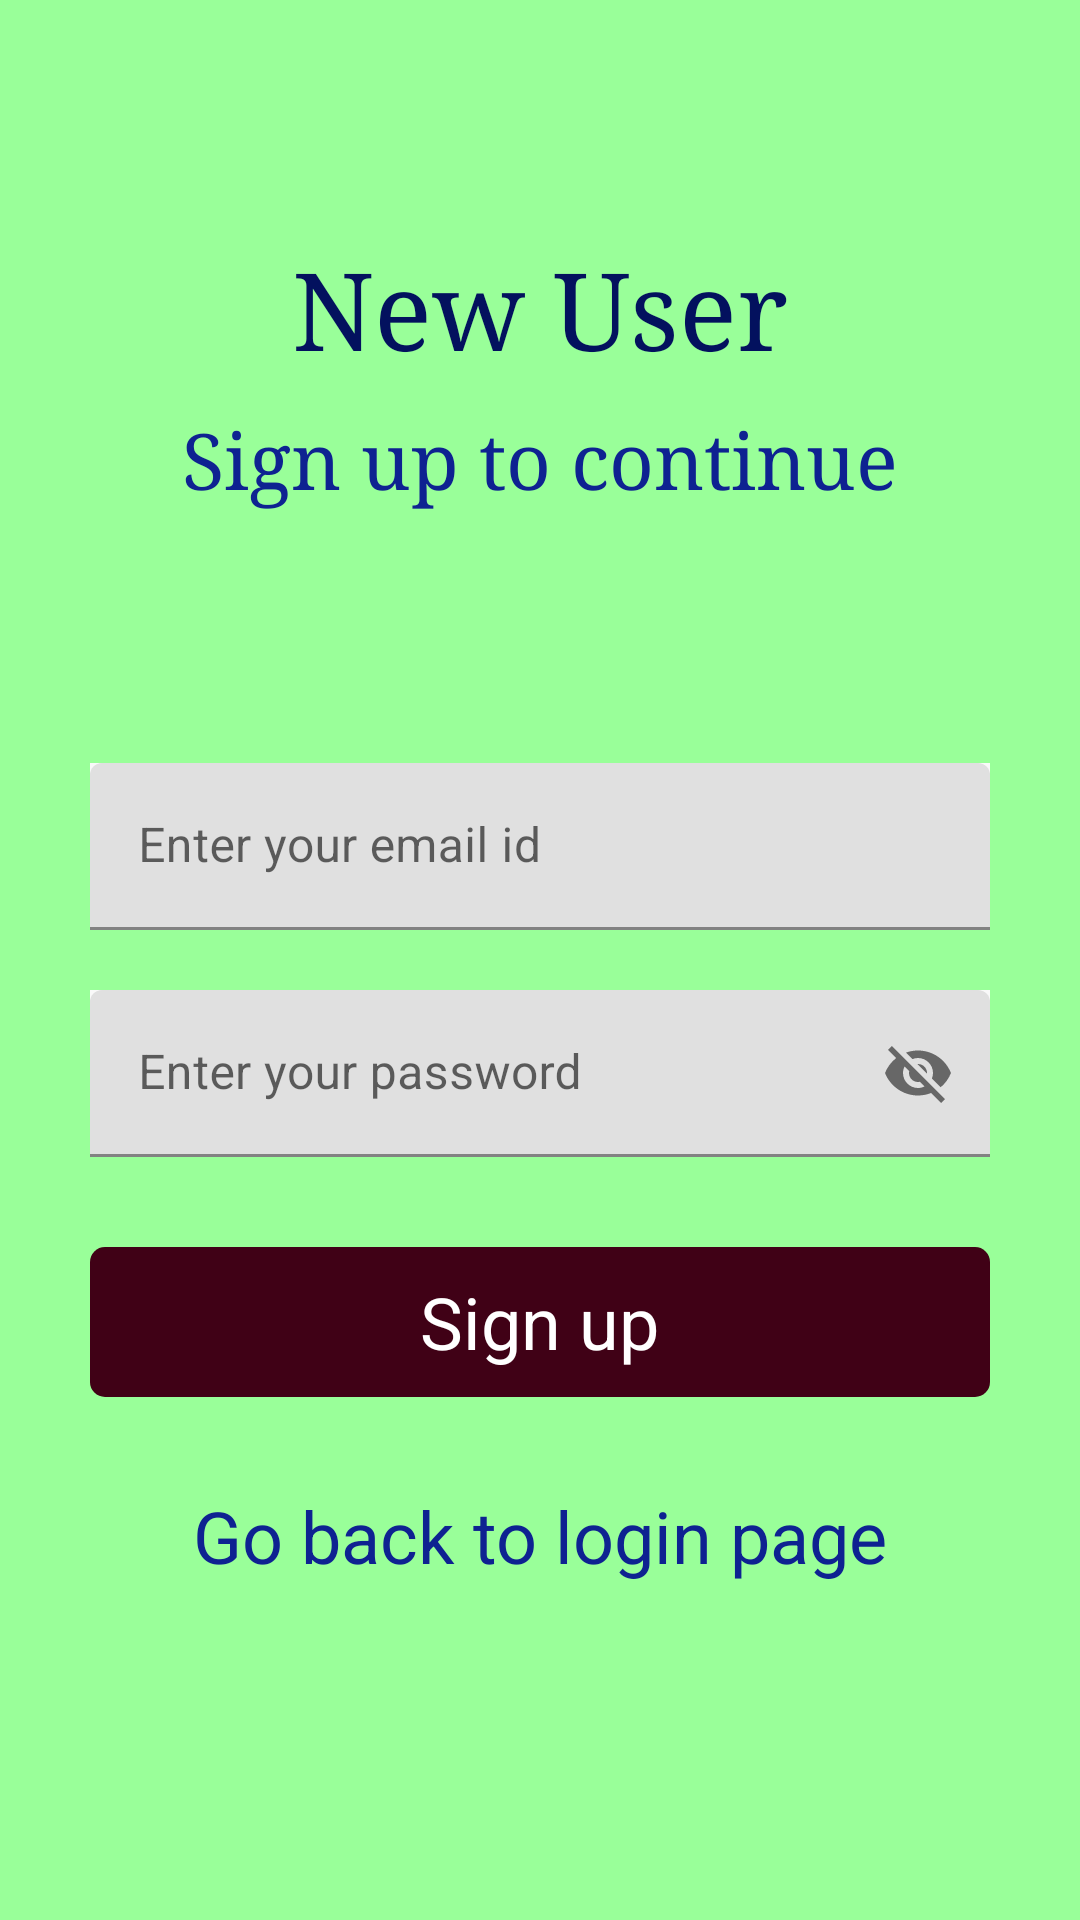

Produce the Android XML layout that renders to this screen, including the resource entries it uses.
<!-- AndroidManifest.xml: application theme Theme.NotesApp -->
<!-- res/layout/activity_signup.xml -->
<?xml version="1.0" encoding="utf-8"?>

<RelativeLayout xmlns:android="http://schemas.android.com/apk/res/android"
    xmlns:app="http://schemas.android.com/apk/res-auto"
    xmlns:tools="http://schemas.android.com/tools"
    android:layout_width="match_parent"
    android:layout_height="match_parent"
    android:background="#f9f9"
    tools:context=".signup">

    <RelativeLayout
        android:layout_width="match_parent"
        android:layout_height="wrap_content"
        android:id="@+id/centerLine2"
        android:layout_centerInParent="true">

    </RelativeLayout>

    <LinearLayout
        android:layout_width="match_parent"
        android:layout_height="wrap_content"
        android:layout_marginLeft="30dp"
        android:layout_marginRight="30dp"
        android:layout_marginBottom="150dp"
        android:layout_above="@id/centerLine2"
        android:orientation="vertical">


        <TextView
            android:layout_width="match_parent"
            android:layout_height="wrap_content"
            android:fontFamily="serif"
            android:gravity="center_horizontal"
            android:text="@string/new_user"
            android:textAlignment="center"
            android:textColor="#03115E"
            android:textSize="36sp">

        </TextView>

        <TextView
            android:layout_width="match_parent"
            android:layout_height="wrap_content"
            android:layout_marginTop="10dp"
            android:fontFamily="serif"
            android:gravity="center"
            android:text="@string/sign_up_to_continue"
            android:textAlignment="center"
            android:textColor="#0E2291"
            android:textSize="26sp">

        </TextView>
    </LinearLayout>
        <com.google.android.material.textfield.TextInputLayout
            android:layout_width="match_parent"
            android:layout_height="wrap_content"
            android:layout_above="@id/centerLine2"
            android:layout_marginBottom="10dp"
            android:background="#f9f9f9"
            android:layout_marginLeft="30dp"
            android:layout_marginRight="30dp"
            android:id="@+id/user_email2"

            >
            <EditText
                android:layout_width="match_parent"
                android:layout_height="wrap_content"
                android:id="@+id/signup_id"
                android:hint="@string/email_id"
                android:inputType="textEmailAddress"

                >

            </EditText>

        </com.google.android.material.textfield.TextInputLayout>

        <com.google.android.material.textfield.TextInputLayout
            android:layout_width="match_parent"
            android:layout_height="wrap_content"
            android:layout_below="@id/centerLine2"
            android:layout_marginTop="10dp"
            android:layout_marginLeft="30dp"
            android:layout_marginRight="30dp"
            android:background="#f9f9f9"
            android:id="@+id/user_password2"
            app:passwordToggleEnabled="true"
            >
            <EditText
                android:layout_width="match_parent"
                android:layout_height="wrap_content"
                android:id="@+id/signup_password"
                android:hint="@string/password">

            </EditText>
        </com.google.android.material.textfield.TextInputLayout>

    <RelativeLayout
        android:layout_width="match_parent"
        android:layout_height="50dp"
        android:layout_marginLeft="30dp"
        android:layout_marginRight="30dp"
        android:layout_marginTop="30dp"
        android:background="@drawable/button"
        android:layout_below="@id/user_password2"
        android:id="@+id/signup_button"
        >

        <TextView
            android:layout_width="wrap_content"
            android:layout_height="wrap_content"
            android:text="@string/sign_up"
            android:layout_marginStart="8dp"
            android:textSize="24sp"
            android:layout_centerInParent="true"
            android:textColor="@color/white"
            android:layout_marginLeft="8dp" >

        </TextView>
    </RelativeLayout>

    <TextView
        android:layout_width="match_parent"
        android:layout_height="wrap_content"
        android:text="@string/go_back_to_login_page"
        android:layout_below="@+id/signup_button"
        android:layout_marginTop="30dp"
        android:textSize="24sp"
        android:textAlignment="center"
        android:gravity="center"
        android:textColor="#0E2291"
        android:id="@+id/goto_login">

    </TextView>

</RelativeLayout>
<!-- resources referenced by this layout -->
<resources>
  <color name="white">#FFFFFFFF</color>
  <!-- drawable button (drawable) -->
  <?xml version="1.0" encoding="utf-8"?>
  
  <shape xmlns:android="http://schemas.android.com/apk/res/android">
     <solid android:color="#400116">
  
     </solid>
      <corners android:radius="5dp">
  
      </corners>
  </shape>
  <string name="email_id">Enter your email id</string>
  <string name="go_back_to_login_page">Go back to login page</string>
  <string name="new_user">New User</string>
  <string name="password">Enter your password</string>
  <string name="sign_up">Sign up</string>
  <string name="sign_up_to_continue">Sign up to continue</string>
  <style name="Theme.NotesApp" parent="Theme.MaterialComponents.DayNight.DarkActionBar">
          
          <item name="colorPrimary">@color/black</item>
          <item name="colorPrimaryVariant">@color/black</item>
          <item name="colorOnPrimary">@color/white</item>
          
          <item name="colorSecondary">@color/teal_200</item>
          <item name="colorSecondaryVariant">@color/teal_700</item>
          <item name="colorOnSecondary">@color/black</item>
          
          <item name="android:statusBarColor" tools:targetApi="l">?attr/colorPrimaryVariant</item>
          
      </style>
  <color name="black">#FF000000</color>
  <color name="teal_200">#FF03DAC5</color>
  <color name="teal_700">#FF018786</color>
</resources>
